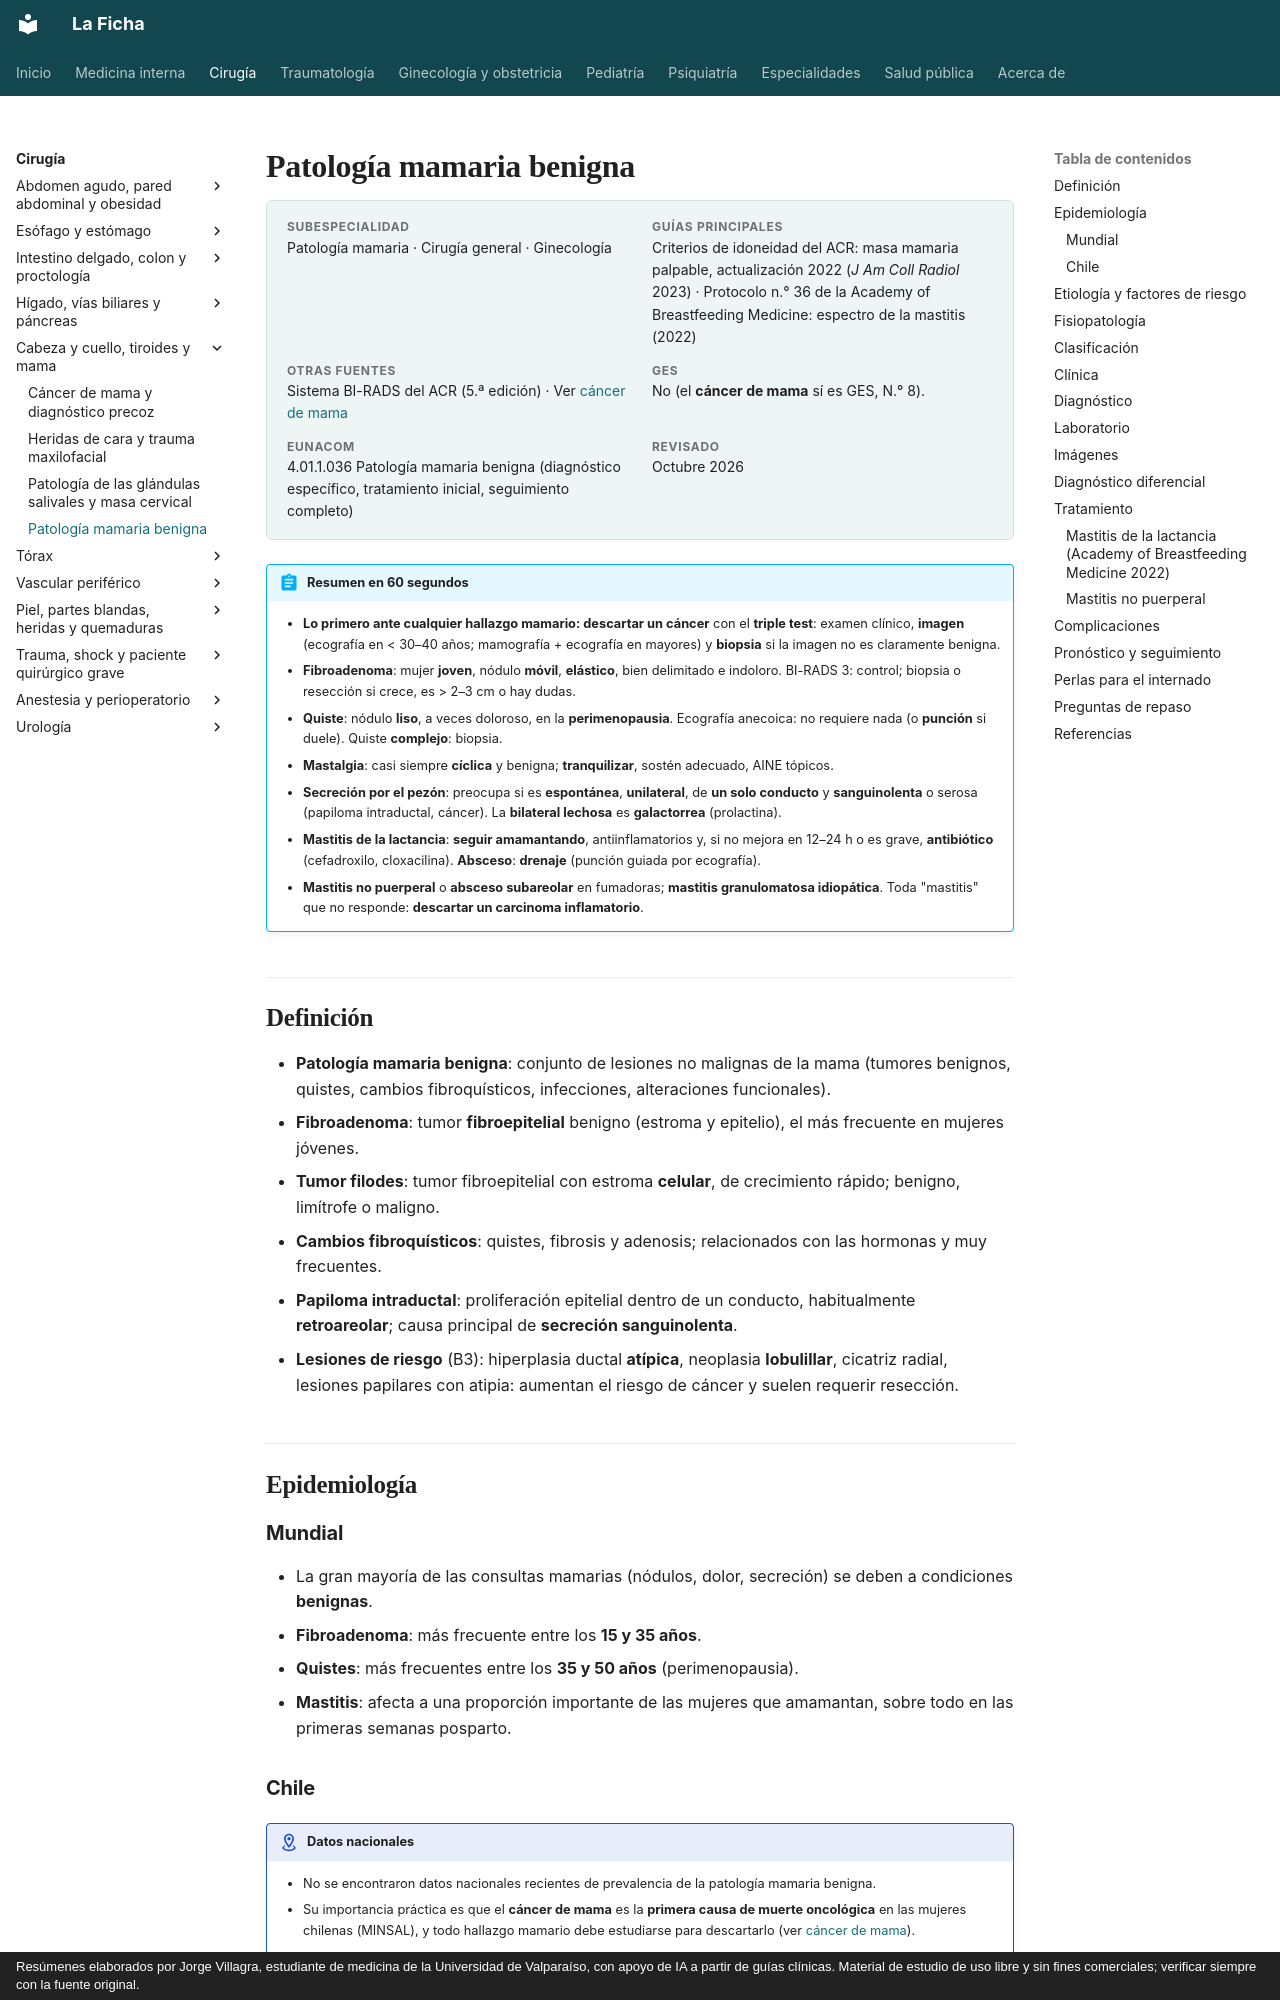

repository: jorgevillagrareyes-dotcom/Medicina-interna · page: cirugia/cabeza-cuello-tiroides-y-mama/patologia-mamaria-benigna.html · generator: mkdocs · copyright: Resúmenes elaborados por Jorge Villagra, estudiante de medicina de la Universidad de Valparaíso, con apoyo de IA a partir de guías clínicas. Material de estudio de uso libre y sin fines comerciales; verificar siempre con la fuente original.

---
tags:
  - Cirugía
---

# Patología mamaria benigna

<div class="ficha" markdown>

**Subespecialidad**
Patología mamaria · Cirugía general · Ginecología

**Guías principales**
Criterios de idoneidad del ACR: masa mamaria palpable, actualización 2022 (*J Am Coll Radiol* 2023) · Protocolo n.° 36 de la Academy of Breastfeeding Medicine: espectro de la mastitis (2022)

**Otras fuentes**
Sistema BI-RADS del ACR (5.ª edición) · Ver [cáncer de mama](cancer-de-mama.md)

**GES**
No (el **cáncer de mama** sí es GES, N.° 8).

**EUNACOM**
4.01.1.036 Patología mamaria benigna (diagnóstico específico, tratamiento inicial, seguimiento completo)

**Revisado**
Octubre 2026

</div>

!!! abstract "Resumen en 60 segundos"
    - **Lo primero ante cualquier hallazgo mamario: descartar un cáncer** con el **triple test**: examen clínico, **imagen** (ecografía en < 30–40 años; mamografía + ecografía en mayores) y **biopsia** si la imagen no es claramente benigna.
    - **Fibroadenoma**: mujer **joven**, nódulo **móvil**, **elástico**, bien delimitado e indoloro. BI-RADS 3: control; biopsia o resección si crece, es > 2–3 cm o hay dudas.
    - **Quiste**: nódulo **liso**, a veces doloroso, en la **perimenopausia**. Ecografía anecoica: no requiere nada (o **punción** si duele). Quiste **complejo**: biopsia.
    - **Mastalgia**: casi siempre **cíclica** y benigna; **tranquilizar**, sostén adecuado, AINE tópicos.
    - **Secreción por el pezón**: preocupa si es **espontánea**, **unilateral**, de **un solo conducto** y **sanguinolenta** o serosa (papiloma intraductal, cáncer). La **bilateral lechosa** es **galactorrea** (prolactina).
    - **Mastitis de la lactancia**: **seguir amamantando**, antiinflamatorios y, si no mejora en 12–24 h o es grave, **antibiótico** (cefadroxilo, cloxacilina). **Absceso**: **drenaje** (punción guiada por ecografía).
    - **Mastitis no puerperal** o **absceso subareolar** en fumadoras; **mastitis granulomatosa idiopática**. Toda "mastitis" que no responde: **descartar un carcinoma inflamatorio**.

## Definición

- **Patología mamaria benigna**: conjunto de lesiones no malignas de la mama (tumores benignos, quistes, cambios fibroquísticos, infecciones, alteraciones funcionales).
- **Fibroadenoma**: tumor **fibroepitelial** benigno (estroma y epitelio), el más frecuente en mujeres jóvenes.
- **Tumor filodes**: tumor fibroepitelial con estroma **celular**, de crecimiento rápido; benigno, limítrofe o maligno.
- **Cambios fibroquísticos**: quistes, fibrosis y adenosis; relacionados con las hormonas y muy frecuentes.
- **Papiloma intraductal**: proliferación epitelial dentro de un conducto, habitualmente **retroareolar**; causa principal de **secreción sanguinolenta**.
- **Lesiones de riesgo** (B3): hiperplasia ductal **atípica**, neoplasia **lobulillar**, cicatriz radial, lesiones papilares con atipia: aumentan el riesgo de cáncer y suelen requerir resección.

## Epidemiología
